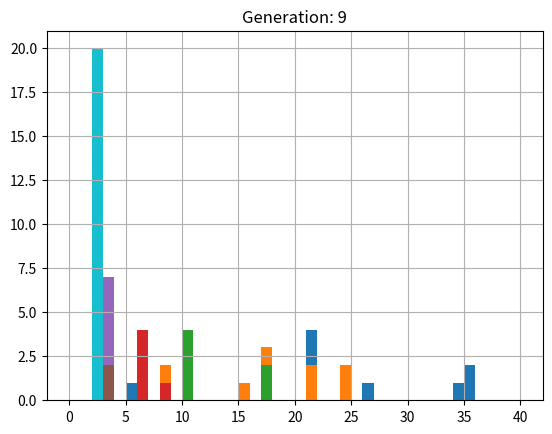

Write the Python code that produced this figure.
#
# Binary tournament selection experiment
#

from random import Random
import matplotlib.pyplot as plt
import random
import copy

# A few useful constants
#
pop_size = 20
generations = 10
fit_range = 40

# Init the random number generator
#
prng = Random()
prng.seed(123)


# Let's suppose we have an imaginary problem that generates
# integer fitness values on some fixed range.  We'll start by randomly
# initializing a population of fitness values
#
pop = [prng.randrange(0, fit_range) for i in range(pop_size)]


# Helper function to plot histogram of population fitness values
#
def plt_hist(pop, generation=0, bin_limit=fit_range):
    plt.hist(pop, bins=range(0, bin_limit+1))
    plt.grid(True)
    plt.title('Generation: ' + str(generation))
    plt.show()


# Binary tournament operator:
#  - Input: population of size N (pop_size)
#  - Output: new population of size N (pop_size), the result of applying selection
#
#  - Tournament pairs should be randomly selected
#  - All individuals from input population should participate in exactly 2 tournaments
#
# Let's iteratively apply our binary selection operator
# to the initial population and plot the resulting fitness histograms.
# This is somewhat like having a selection-only EA without any stochastic variation operators
#
'''
Tournament selection (k):
1.Pick k members randomly, best one wins. (binary_tournament k=2)
2.Repeat
3.Probability of selecting i will depend on
    #1 Rank/relative fitness of i
    #2 Size of sample k (k=2 for binary_tournament, higher k increase selection pressure)
    #3 Whether fittest contestant always wins(deterministic) or this happens with probability "p"
In binary_tournament:
    a. If implemented properly, all parents will participate in exactly 2 tournament
    b. Popular selection operator:
        1.Easy to implement
        2.Linear selection pressure ---- very important
        3.Doesn't depend on absolute fitness value
    c. Works very well for multi-objective
    d. If want higher selection pressure can use k>2
'''

def binary_tournament(pop,prng):
    k=2                                 #Tournament selection "k" here is 2  (binary_selection)
    parents_selection=[]
    for i in range(k):
        pop_in=pop.copy()
        for j in range(pop_size//k):
            parents=prng.sample(pop_in,2)
            pop_in.remove(parents[0])
            pop_in.remove(parents[1])
            if parents[0] < parents[1]:
                parent=parents[0]
            else:
                parent=parents[1]
            parents_selection.append(parent)

    return parents_selection


for i in range(generations):
    print(pop)
    plt_hist(pop, i)

    pop = binary_tournament(pop, prng)